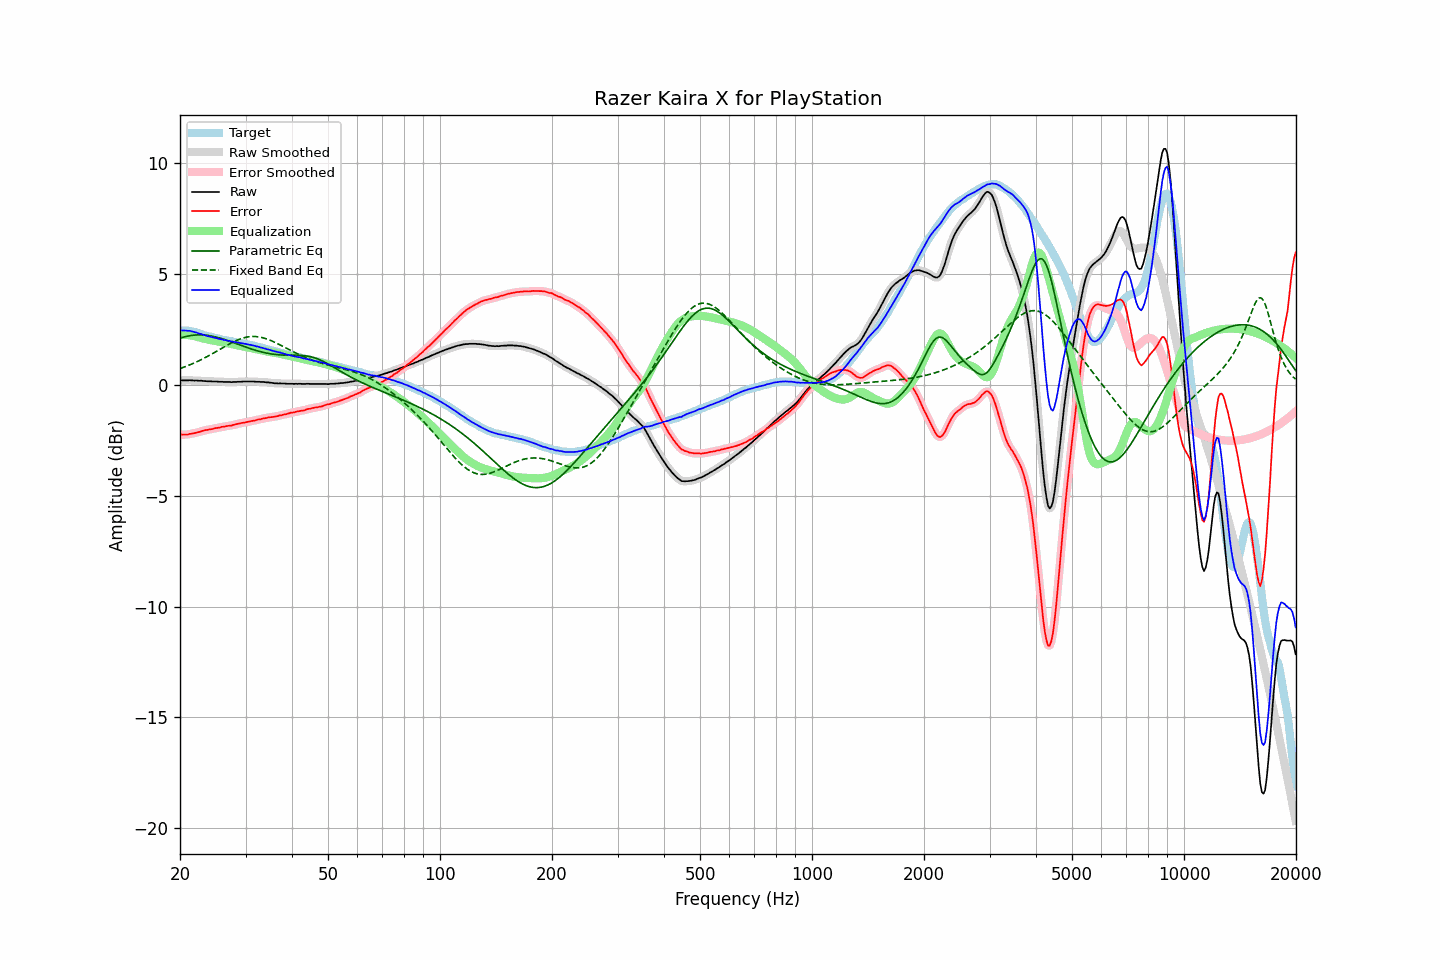

Source data for this figure (header and first rows):
frequency, raw, error, smoothed, error_smoothed, equalization, parametric_eq, fixed_band_eq, equalized_raw, equalized_smoothed, target
20.00, 0.19, -2.25, 0.19, -2.25, 2.25, 2.10, 0.73, 2.44, 2.44, 2.44
20.20, 0.19, -2.25, 0.19, -2.25, 2.25, 2.12, 0.75, 2.44, 2.44, 2.44
20.40, 0.19, -2.25, 0.19, -2.25, 2.25, 2.14, 0.78, 2.44, 2.44, 2.44
20.61, 0.19, -2.25, 0.19, -2.25, 2.25, 2.16, 0.80, 2.44, 2.44, 2.44
20.81, 0.19, -2.25, 0.19, -2.25, 2.24, 2.18, 0.83, 2.43, 2.43, 2.44
21.02, 0.19, -2.25, 0.19, -2.24, 2.24, 2.19, 0.86, 2.43, 2.43, 2.44
21.23, 0.20, -2.22, 0.19, -2.23, 2.23, 2.20, 0.89, 2.43, 2.42, 2.42
21.44, 0.19, -2.22, 0.19, -2.21, 2.22, 2.22, 0.92, 2.41, 2.41, 2.41
21.66, 0.19, -2.20, 0.19, -2.20, 2.20, 2.23, 0.95, 2.39, 2.39, 2.39
21.87, 0.18, -2.19, 0.19, -2.18, 2.18, 2.23, 0.98, 2.36, 2.37, 2.37
22.09, 0.19, -2.17, 0.18, -2.17, 2.17, 2.24, 1.02, 2.36, 2.35, 2.36
22.31, 0.18, -2.15, 0.18, -2.15, 2.15, 2.24, 1.05, 2.33, 2.33, 2.33
22.54, 0.17, -2.14, 0.18, -2.13, 2.13, 2.24, 1.08, 2.30, 2.31, 2.31
22.76, 0.18, -2.11, 0.17, -2.11, 2.11, 2.24, 1.12, 2.29, 2.28, 2.29
22.99, 0.17, -2.09, 0.17, -2.08, 2.09, 2.24, 1.16, 2.26, 2.26, 2.26
23.22, 0.16, -2.06, 0.16, -2.06, 2.07, 2.24, 1.19, 2.23, 2.24, 2.23
23.45, 0.16, -2.04, 0.16, -2.05, 2.05, 2.23, 1.23, 2.22, 2.21, 2.21
23.69, 0.15, -2.04, 0.15, -2.04, 2.04, 2.22, 1.27, 2.19, 2.19, 2.20
23.92, 0.15, -2.02, 0.15, -2.03, 2.02, 2.21, 1.31, 2.17, 2.17, 2.17
24.16, 0.15, -2.01, 0.15, -2.02, 2.01, 2.20, 1.35, 2.16, 2.16, 2.16
24.40, 0.14, -2.00, 0.14, -2.00, 2.00, 2.19, 1.39, 2.14, 2.14, 2.14
24.65, 0.14, -1.98, 0.14, -1.98, 1.98, 2.17, 1.43, 2.12, 2.12, 2.12
24.89, 0.14, -1.96, 0.14, -1.97, 1.97, 2.15, 1.47, 2.11, 2.11, 2.10
25.14, 0.14, -1.95, 0.14, -1.95, 1.95, 2.14, 1.52, 2.09, 2.09, 2.09
25.39, 0.13, -1.94, 0.13, -1.94, 1.94, 2.12, 1.56, 2.07, 2.07, 2.07
25.65, 0.13, -1.93, 0.13, -1.92, 1.92, 2.10, 1.60, 2.05, 2.05, 2.06
25.91, 0.13, -1.90, 0.13, -1.91, 1.91, 2.07, 1.64, 2.04, 2.04, 2.03
26.16, 0.12, -1.90, 0.12, -1.90, 1.90, 2.05, 1.68, 2.02, 2.02, 2.02
26.43, 0.12, -1.89, 0.12, -1.88, 1.89, 2.03, 1.73, 2.01, 2.01, 2.01
26.69, 0.12, -1.87, 0.12, -1.87, 1.87, 2.00, 1.77, 1.99, 1.99, 1.99
26.96, 0.12, -1.86, 0.12, -1.86, 1.86, 1.98, 1.81, 1.98, 1.98, 1.98
27.23, 0.12, -1.85, 0.12, -1.85, 1.85, 1.95, 1.85, 1.97, 1.96, 1.97
27.50, 0.11, -1.85, 0.12, -1.84, 1.83, 1.93, 1.88, 1.94, 1.95, 1.96
27.77, 0.12, -1.82, 0.12, -1.82, 1.82, 1.90, 1.92, 1.94, 1.93, 1.94
28.05, 0.12, -1.80, 0.12, -1.80, 1.80, 1.87, 1.96, 1.92, 1.92, 1.93
28.33, 0.12, -1.78, 0.12, -1.78, 1.78, 1.85, 1.99, 1.91, 1.91, 1.90
28.62, 0.13, -1.76, 0.13, -1.77, 1.77, 1.82, 2.02, 1.90, 1.90, 1.89
28.90, 0.13, -1.75, 0.13, -1.75, 1.75, 1.79, 2.05, 1.88, 1.88, 1.88
29.19, 0.13, -1.73, 0.13, -1.73, 1.74, 1.77, 2.07, 1.87, 1.87, 1.86
29.48, 0.14, -1.72, 0.14, -1.72, 1.72, 1.74, 2.10, 1.86, 1.86, 1.86
29.78, 0.14, -1.71, 0.14, -1.71, 1.71, 1.71, 2.12, 1.85, 1.85, 1.85
30.08, 0.14, -1.70, 0.14, -1.70, 1.69, 1.69, 2.13, 1.83, 1.83, 1.84
30.38, 0.14, -1.68, 0.14, -1.68, 1.68, 1.66, 2.15, 1.82, 1.82, 1.82
30.68, 0.14, -1.67, 0.14, -1.66, 1.66, 1.64, 2.16, 1.81, 1.81, 1.81
30.99, 0.14, -1.65, 0.14, -1.65, 1.65, 1.61, 2.17, 1.79, 1.79, 1.79
31.30, 0.14, -1.63, 0.14, -1.64, 1.63, 1.59, 2.17, 1.78, 1.77, 1.77
31.61, 0.14, -1.62, 0.14, -1.62, 1.62, 1.57, 2.17, 1.76, 1.76, 1.76
31.93, 0.13, -1.61, 0.14, -1.60, 1.60, 1.55, 2.17, 1.73, 1.74, 1.74
32.24, 0.13, -1.58, 0.13, -1.59, 1.59, 1.53, 2.16, 1.72, 1.72, 1.71
32.57, 0.13, -1.57, 0.13, -1.57, 1.57, 1.51, 2.15, 1.70, 1.70, 1.70
32.89, 0.12, -1.57, 0.12, -1.55, 1.56, 1.49, 2.14, 1.68, 1.68, 1.69
33.22, 0.12, -1.54, 0.12, -1.54, 1.54, 1.47, 2.12, 1.66, 1.66, 1.66
33.55, 0.12, -1.52, 0.12, -1.53, 1.52, 1.45, 2.10, 1.65, 1.64, 1.64
33.89, 0.11, -1.51, 0.11, -1.51, 1.51, 1.44, 2.08, 1.62, 1.62, 1.62
34.23, 0.10, -1.50, 0.10, -1.50, 1.50, 1.42, 2.06, 1.60, 1.60, 1.60
34.57, 0.10, -1.48, 0.10, -1.48, 1.49, 1.41, 2.03, 1.59, 1.58, 1.58
34.92, 0.09, -1.47, 0.09, -1.47, 1.47, 1.39, 2.00, 1.56, 1.56, 1.56
35.27, 0.08, -1.46, 0.08, -1.46, 1.46, 1.38, 1.97, 1.54, 1.54, 1.55
35.62, 0.07, -1.45, 0.07, -1.45, 1.45, 1.37, 1.94, 1.52, 1.52, 1.52
35.97, 0.06, -1.44, 0.06, -1.44, 1.44, 1.36, 1.91, 1.50, 1.50, 1.50
... 635 more rows
